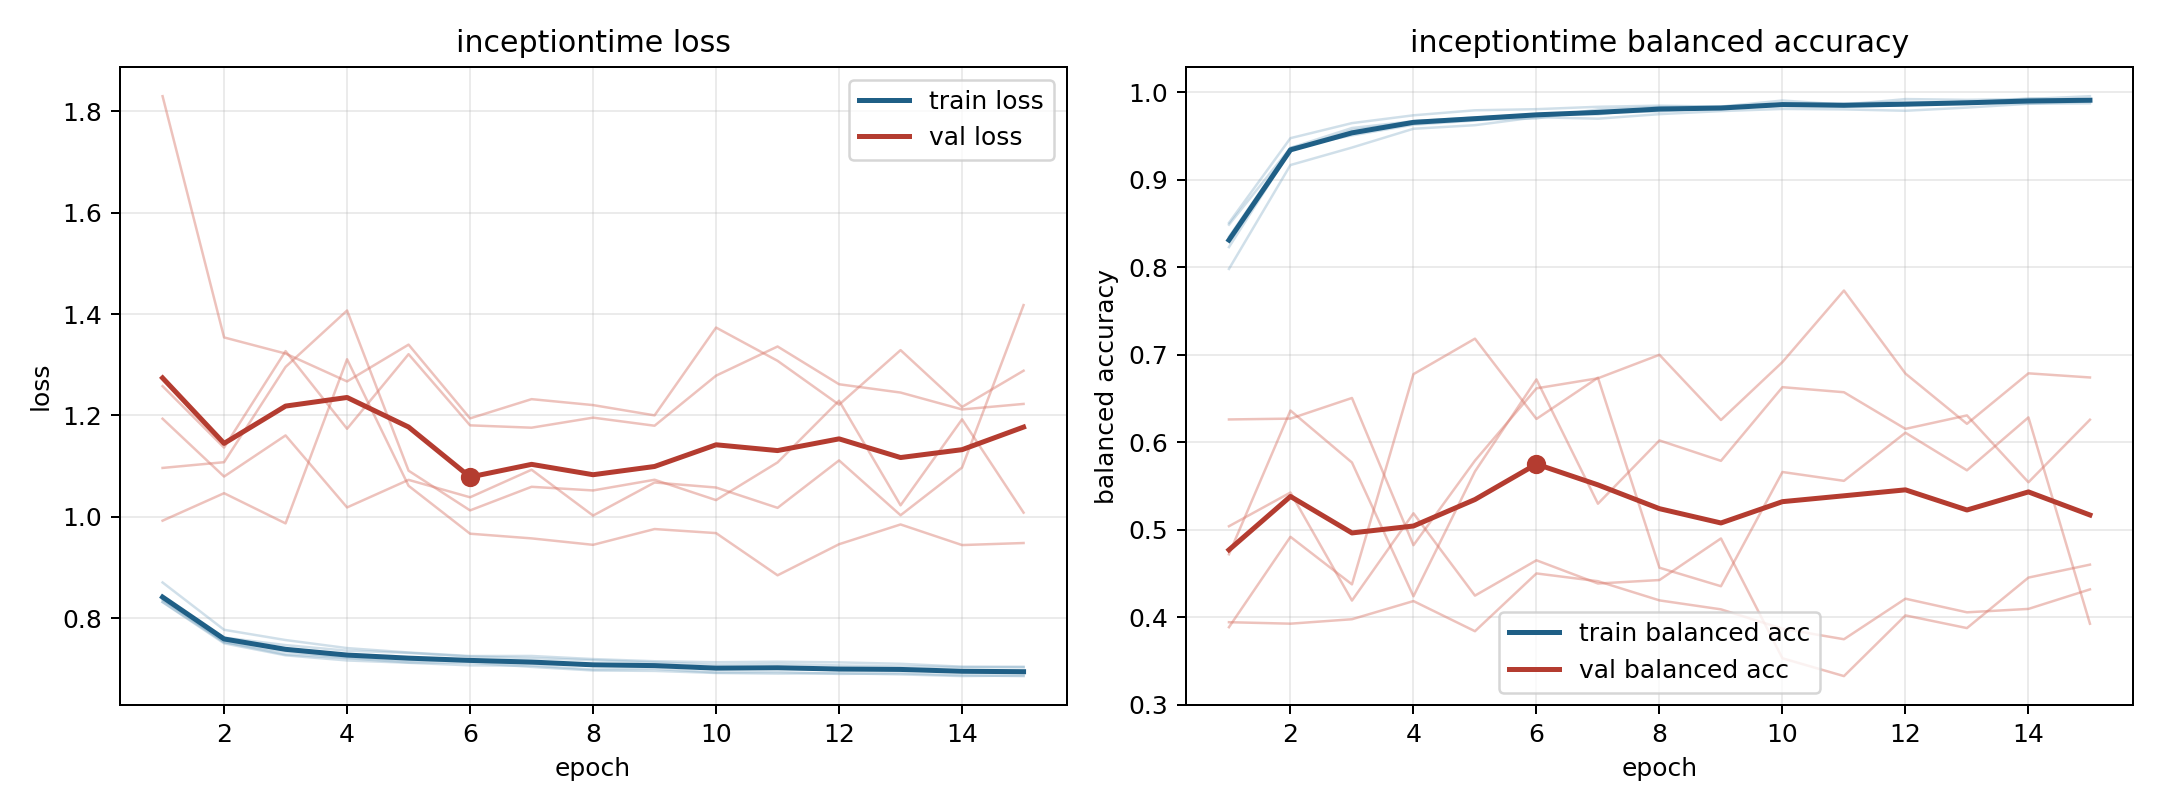

Source data for this figure (header and first rows):
model, fold, epoch, train_loss, train_balanced_accuracy, val_loss, val_balanced_accuracy
inceptiontime, 1, 1, 0.8319, 0.8349, 1.097, 0.4719
inceptiontime, 1, 2, 0.7507, 0.9366, 1.108, 0.6362
inceptiontime, 1, 3, 0.7271, 0.9593, 1.296, 0.5768
inceptiontime, 1, 4, 0.7169, 0.9672, 1.407, 0.4239
inceptiontime, 1, 5, 0.7124, 0.9712, 1.091, 0.5666
inceptiontime, 1, 6, 0.7072, 0.9751, 1.013, 0.6718
inceptiontime, 1, 7, 0.7067, 0.9749, 1.059, 0.5297
inceptiontime, 1, 8, 0.6991, 0.9831, 1.052, 0.6021
inceptiontime, 1, 9, 0.7005, 0.9814, 1.073, 0.5787
inceptiontime, 1, 10, 0.6931, 0.9872, 1.033, 0.663
inceptiontime, 1, 11, 0.6939, 0.9873, 1.107, 0.6572
inceptiontime, 1, 12, 0.6904, 0.9892, 1.229, 0.6153
inceptiontime, 1, 13, 0.6915, 0.9877, 1.023, 0.6307
inceptiontime, 1, 14, 0.6876, 0.9931, 1.192, 0.5542
inceptiontime, 1, 15, 0.686, 0.991, 1.008, 0.6257
inceptiontime, 2, 1, 0.8324, 0.8509, 1.258, 0.5039
inceptiontime, 2, 2, 0.753, 0.9477, 1.137, 0.5425
inceptiontime, 2, 3, 0.7343, 0.9649, 1.327, 0.419
inceptiontime, 2, 4, 0.722, 0.9738, 1.174, 0.5188
inceptiontime, 2, 5, 0.7175, 0.9796, 1.321, 0.4246
inceptiontime, 2, 6, 0.7152, 0.9809, 1.181, 0.465
inceptiontime, 2, 7, 0.7105, 0.9836, 1.176, 0.4385
inceptiontime, 2, 8, 0.7082, 0.9849, 1.196, 0.4424
inceptiontime, 2, 9, 0.7084, 0.9837, 1.18, 0.49
inceptiontime, 2, 10, 0.7016, 0.9908, 1.279, 0.3529
inceptiontime, 2, 11, 0.7033, 0.9859, 1.336, 0.3326
inceptiontime, 2, 12, 0.6975, 0.9924, 1.262, 0.402
inceptiontime, 2, 13, 0.6995, 0.9915, 1.245, 0.3875
inceptiontime, 2, 14, 0.6958, 0.9925, 1.212, 0.4452
inceptiontime, 2, 15, 0.6924, 0.9957, 1.223, 0.46
inceptiontime, 3, 1, 0.8707, 0.7982, 0.9926, 0.6261
inceptiontime, 3, 2, 0.7774, 0.917, 1.047, 0.627
inceptiontime, 3, 3, 0.7572, 0.937, 0.9872, 0.6506
inceptiontime, 3, 4, 0.7413, 0.9585, 1.311, 0.4823
inceptiontime, 3, 5, 0.7326, 0.9625, 1.061, 0.579
inceptiontime, 3, 6, 0.7256, 0.9717, 0.9669, 0.6616
inceptiontime, 3, 7, 0.7258, 0.97, 0.9576, 0.6732
inceptiontime, 3, 8, 0.7196, 0.9752, 0.9449, 0.7
inceptiontime, 3, 9, 0.7153, 0.9787, 0.9761, 0.6254
inceptiontime, 3, 10, 0.7134, 0.9811, 0.9681, 0.6917
inceptiontime, 3, 11, 0.7144, 0.9806, 0.8848, 0.7735
inceptiontime, 3, 12, 0.7131, 0.979, 0.9461, 0.6785
inceptiontime, 3, 13, 0.7103, 0.9827, 0.9851, 0.6211
inceptiontime, 3, 14, 0.7046, 0.987, 0.9445, 0.6788
inceptiontime, 3, 15, 0.7046, 0.9876, 0.9485, 0.6741
inceptiontime, 4, 1, 0.8363, 0.8488, 1.83, 0.3942
inceptiontime, 4, 2, 0.7621, 0.9368, 1.354, 0.3925
inceptiontime, 4, 3, 0.7472, 0.9509, 1.322, 0.3976
inceptiontime, 4, 4, 0.7362, 0.9631, 1.267, 0.4184
inceptiontime, 4, 5, 0.7318, 0.9679, 1.34, 0.3839
inceptiontime, 4, 6, 0.7246, 0.974, 1.194, 0.45
inceptiontime, 4, 7, 0.7214, 0.9769, 1.232, 0.4411
inceptiontime, 4, 8, 0.7173, 0.9783, 1.221, 0.4192
inceptiontime, 4, 9, 0.7132, 0.9829, 1.2, 0.4089
inceptiontime, 4, 10, 0.7083, 0.9848, 1.373, 0.3867
inceptiontime, 4, 11, 0.7098, 0.9861, 1.308, 0.3747
inceptiontime, 4, 12, 0.7072, 0.9867, 1.221, 0.4211
inceptiontime, 4, 13, 0.7052, 0.9891, 1.329, 0.4055
inceptiontime, 4, 14, 0.7037, 0.9873, 1.217, 0.4094
inceptiontime, 4, 15, 0.7034, 0.9897, 1.288, 0.4317
... 15 more rows
